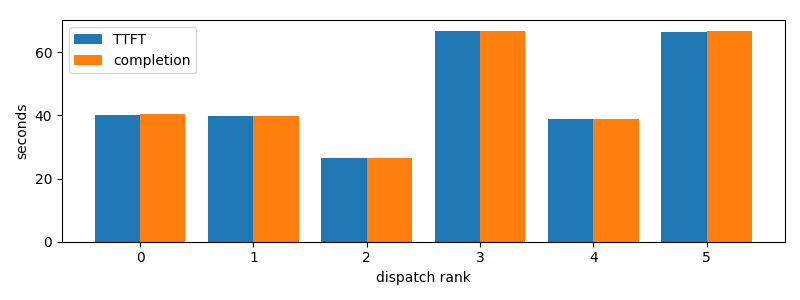

The data file committed next to this chart (first rows):
dispatch_rank, id, action, first_token_s, completion_s
0, claude:81617336-ea78-c423-2c0d-e369a0b3f…, R, 40.21, 40.41
1, claude:fdf6298c-4f74-0a5a-c95c-8f5a5a425…, R, 39.65, 39.81
2, claude:d34def31-052c-e8f0-8728-95b09a19b…, R, 26.49, 26.49
3, claude:12454e17-82ff-e9ed-8453-85c3bb0f0…, R, 66.57, 66.73
4, codex:abda2efc-0671-b034-2260-e659c9edec…, R, 38.84, 38.84
5, codex:e303078d-c743-989a-f21a-06fc818a46…, R, 66.41, 66.59
